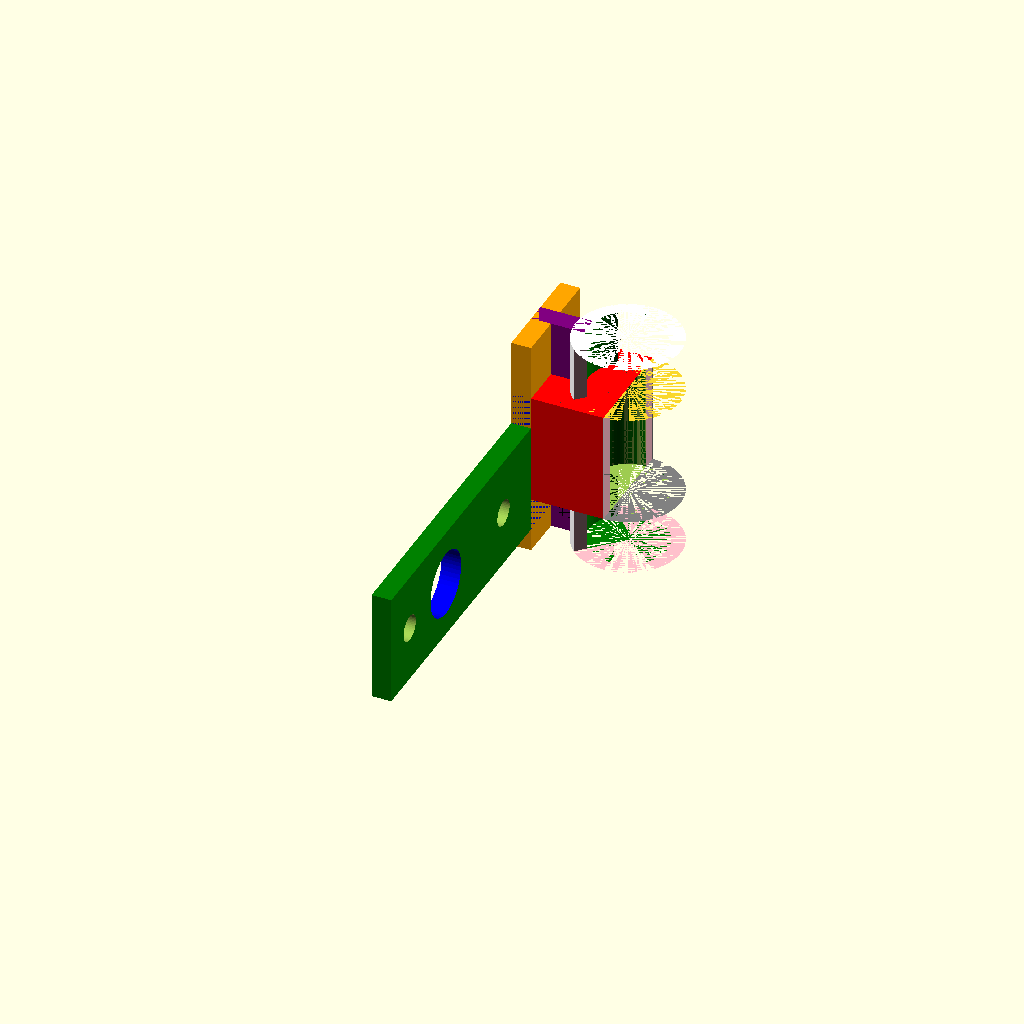
Cell 1: the model at its default parameters.
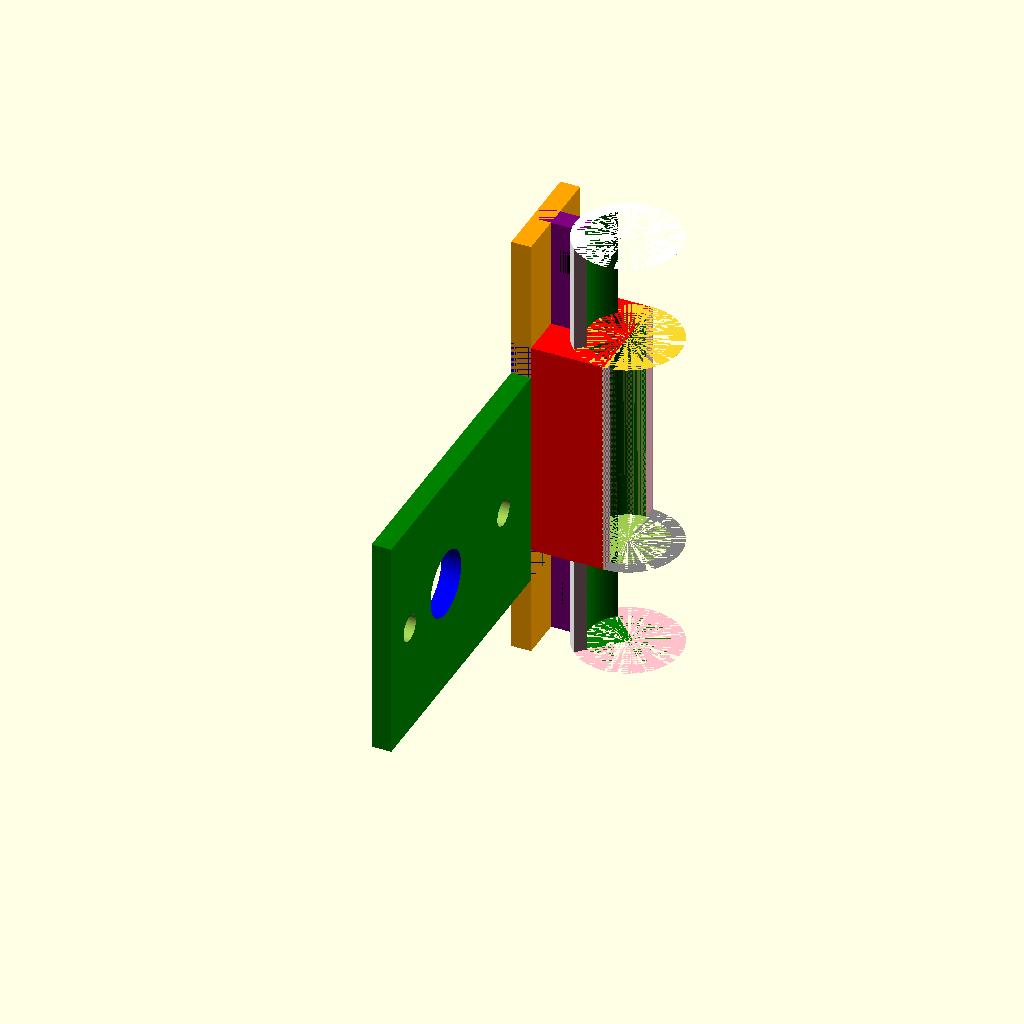
Cell 2: the same model with base_height = 34.
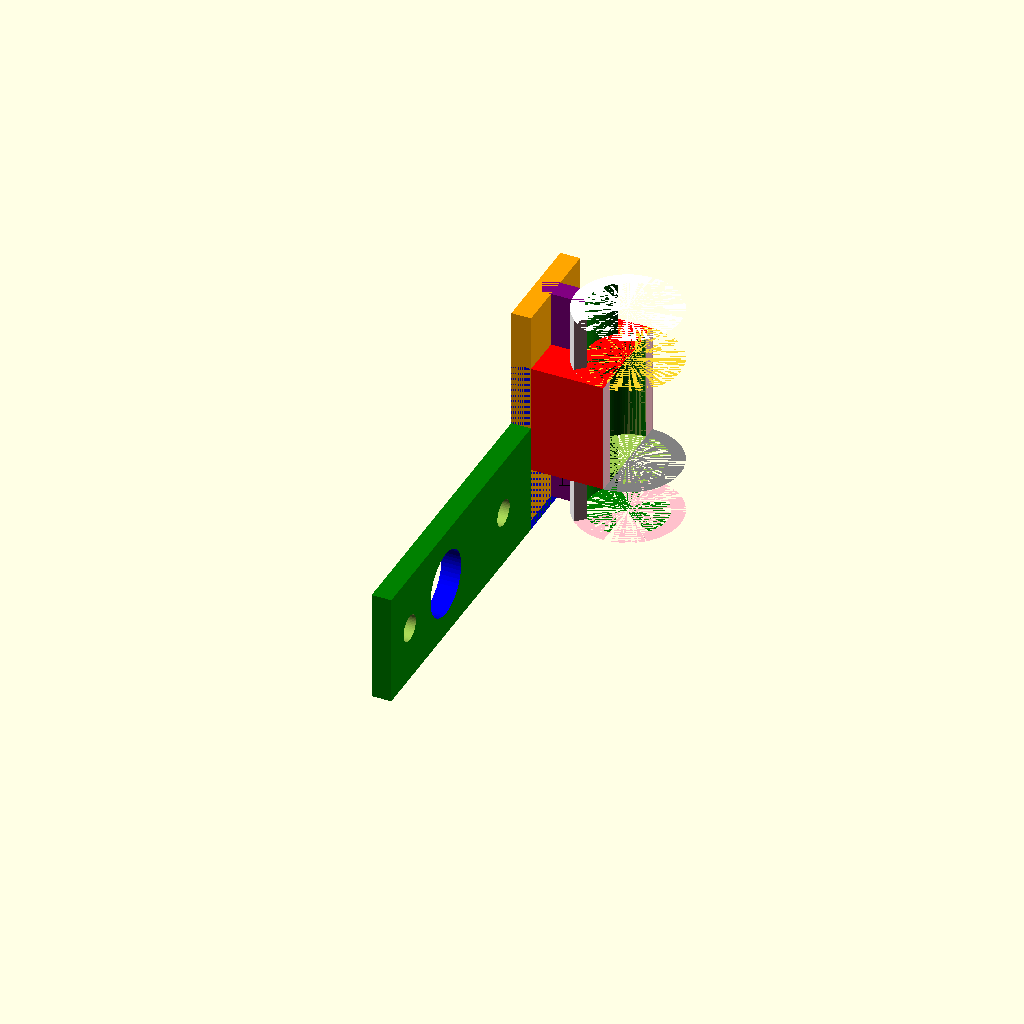
Cell 3: the same model with vert_base_length = -10.
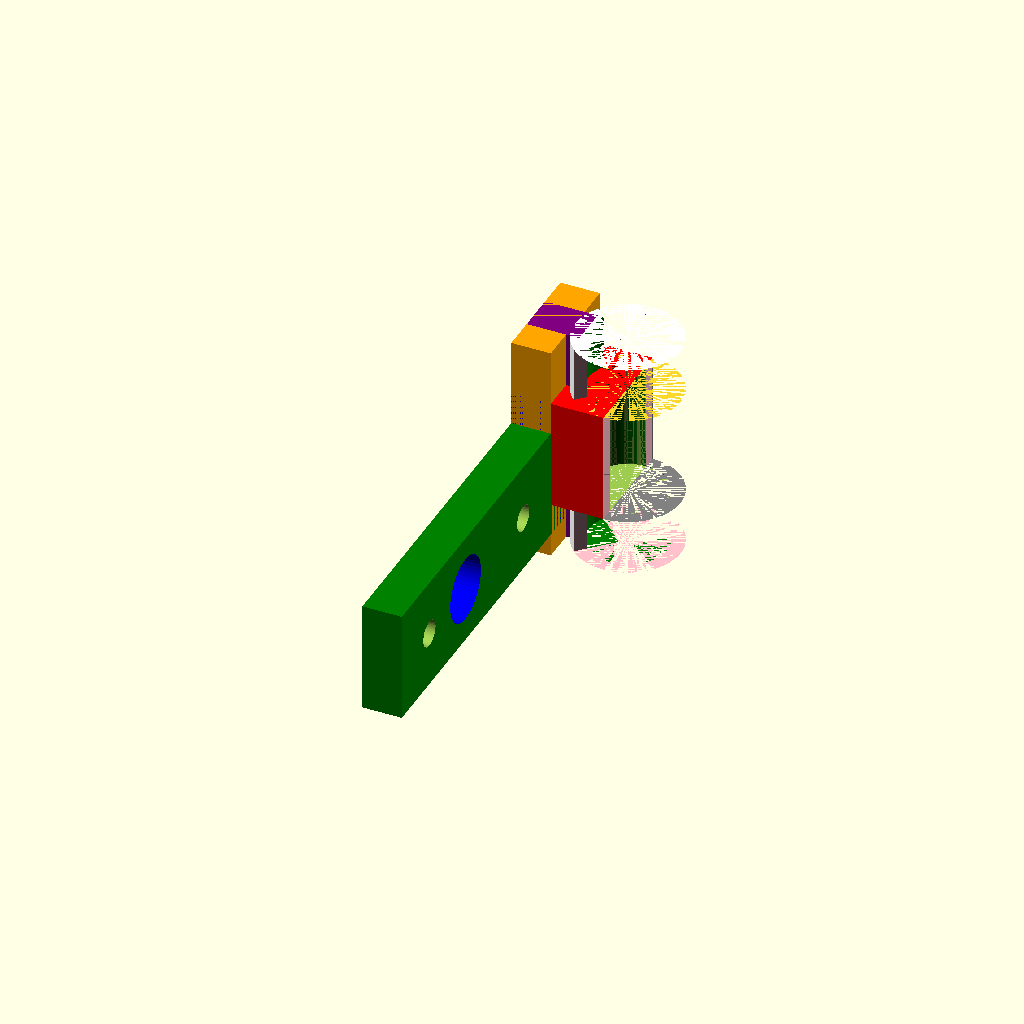
Cell 4 — thickness set to 6, the other parameters unchanged.
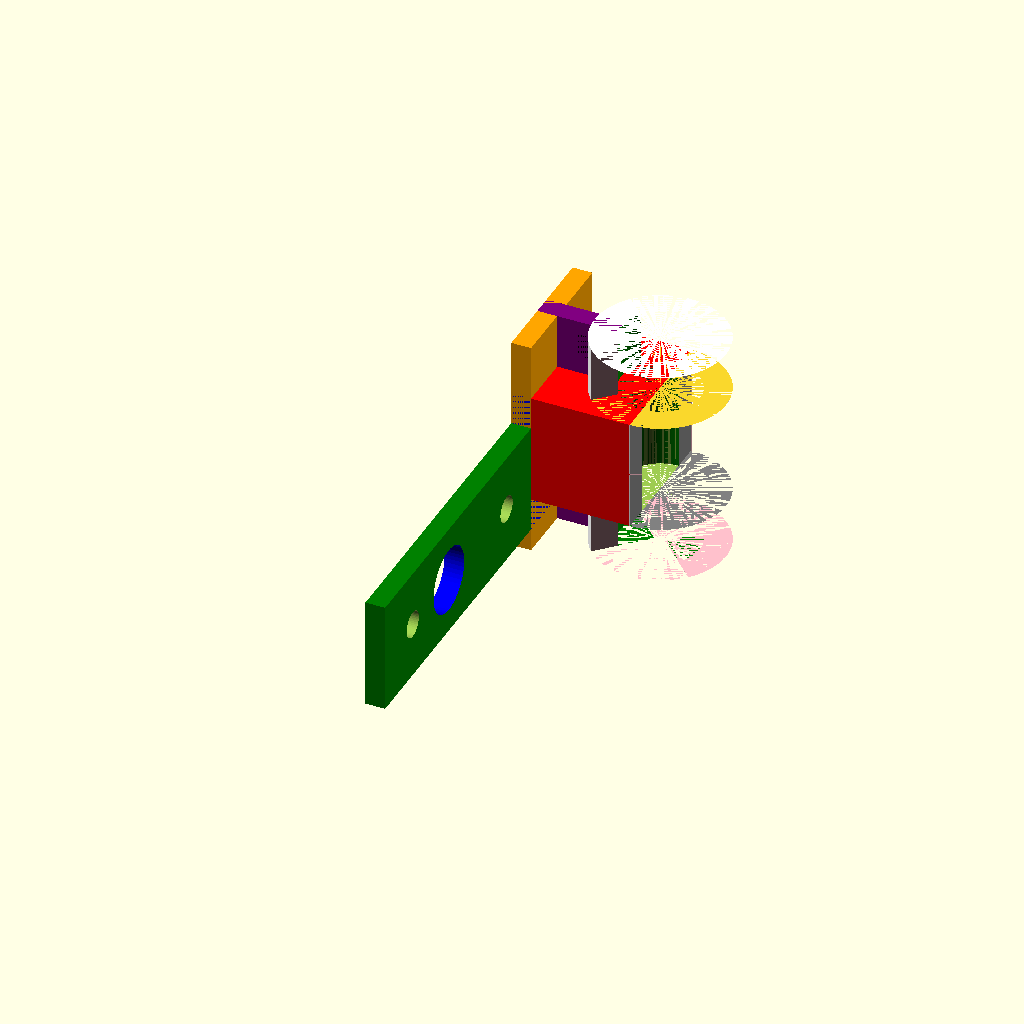
Cell 5 — thickness_c set to 4, the other parameters unchanged.
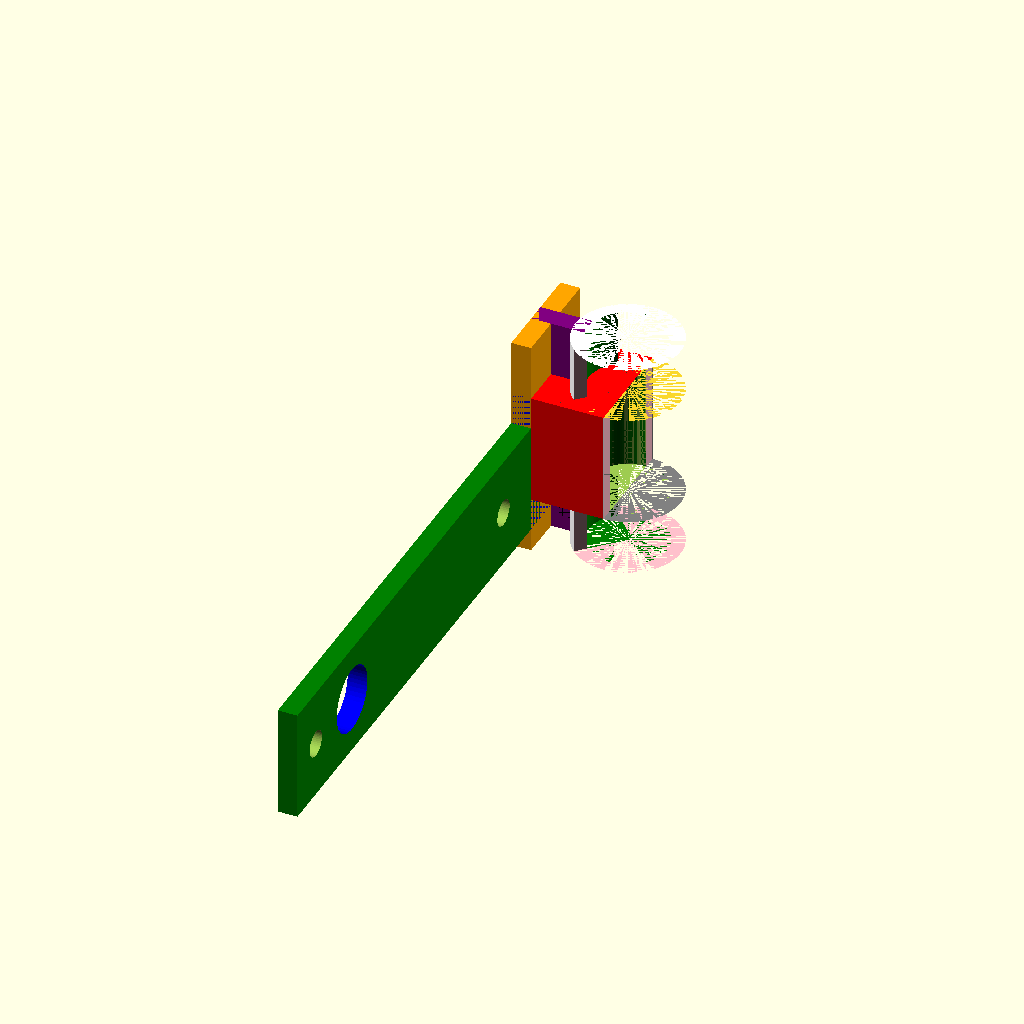
Cell 6 — screws_spacing set to 61.2, the other parameters unchanged.
One fixed orthographic camera (rotation 55°, 0°, 25°; colour scheme Cornfield) for every cell.
Source of the model, inputs/thingiverse/files/thing-2350135/files/extruder-cable-strain-relief.scad:
// Extruder cable strain relief
// based on mount for proximity sensor of Ewald Beekman

// Height of the horizontal base
base_height = 17;
// Length of vertical plate before it connects to the holder cylinder. Negative value to position holder higher, Positive value position holder lower and 0 to make it level with the base.
vert_base_length = -5;
// Height of main cylinder that hold your cable. Same as the base height should be enough
holder_height = base_height;
// Thickness of the base plate. Adjust to your bolt length or just print a new bolt.
thickness = 3;  
// Thickness of the holder cylinder
thickness_c = 2;

// Screws for attachment to the extruder
// Distant between two screw
screws_spacing = 30.6;
// Diameter of the screw bolt, remember to add 0.2-0.3 to account for tolerance
screws_diameter = 4;

// Main cable holder
// Diameter of your cable bundle or wire wrap
cable_diameter = 12;
// Set ot the distance of the cable bundle to the last (rightmost) screwhole
holder_spacing = 6;
// Distant of cable holder from base plate, just to make sure there is enought room for the zip tie hole
holder_dist_base = 4;

// Sometime there is a scew in the middle we don't want to use. This hole is for side stepping that.
scew_hole = 10;
// Distance of the scew hole to the first (left) scew hole
scew_hole_dist = 11.8;

// Zip ties width. Standard zip ties width seem to be 2.5, 3.6 and 4.8
zip_width = 3.6;

$fn=50;

{
    base_start = thickness_c+holder_spacing+screws_spacing+screws_diameter+thickness;
    base_width = cable_diameter+2*thickness_c; // width of the vertical part to which the cylinder connects

    translate([0,-base_start,-base_height/2])
    union(){            // this is to combine base and holder
        // base
        difference(){
            union() {
                // horizontal base
                color("green")
                    cube([thickness, base_start+thickness+cable_diameter/2, base_height]);
                // vertical plate, to connect to the holder
                vert_base_length_tmp = vert_base_length >= 0 ? vert_base_length : 0;
                color("blue")
                    translate([0, base_start, -vert_base_length_tmp-holder_height+base_height])
                    cube([thickness, base_width, abs(vert_base_length)+holder_height]);
            }
            
            //Screw 1
            translate([-0.5, thickness_c+thickness_c/2+thickness, base_height/2])
                rotate([0,90,0])
                cylinder(d=screws_diameter, h=thickness + 1);
            //Screw 2
            translate([-0.5, thickness_c+thickness_c/2+thickness+screws_spacing, base_height/2])
                rotate([0,90,0])
                cylinder(d=screws_diameter, h=thickness + 1);
            // this is the hole of the screw I don't want to use
            color("blue")
                translate([-1, thickness_c + thickness_c/2 + thickness + scew_hole_dist, (base_height/2)])
                rotate([0,90,0])
                cylinder(d=scew_hole, h=thickness*2);
        }

        // holder
        translate([0, 0, -vert_base_length]) 
        union() {
            //Sensor cylinder
            $fn=100;
            difference() {
                union() {
                    translate([cable_diameter/2+2*thickness_c+holder_dist_base,base_start+thickness_c+cable_diameter/2, base_height-holder_height])
                        cylinder(d=cable_diameter+2*thickness_c, h=holder_height);

                    // this cube is for adhesion of the cylinder to the plate
                    color("red")
                        translate([thickness, base_start, base_height-holder_height])
                        cube([cable_diameter/2+2*thickness_c-thickness+holder_dist_base, cable_diameter+2*thickness_c, holder_height]);
                }
                

                // this is to form the hole for the sensor to go through
                translate([cable_diameter/2+2*thickness_c+holder_dist_base,base_start+thickness_c+cable_diameter/2, base_height-holder_height])
                    cylinder(d=cable_diameter, h=holder_height);
                
                // this is to cut the holder in half
                color("gray")
                    translate([cable_diameter/2 + 2*thickness_c + holder_dist_base, base_start, 0])
                    cube([cable_diameter + thickness_c, cable_diameter + thickness_c*2, holder_height]);
            } // diff
            
            // zip tie holder
            ext_height = (holder_height*1.5) / 2;
            color("orange")
                translate([0, base_start, base_height-ext_height*2])
                cube([thickness, cable_diameter+2*thickness_c, holder_height * 2]);
            difference() {
                zip_tie_base_width = cable_diameter/2+2*thickness_c-cable_diameter/2+holder_dist_base;
                color("purple")
                    translate([zip_tie_base_width, base_start + base_width/2 - thickness/2, base_height-ext_height*2])
                    rotate([0,0,90])
                    cube([thickness, zip_tie_base_width, holder_height * 2]);
                // holes for the zip ties
                // zip hole 1
                color("black")
                    translate([zip_tie_base_width - thickness_c,
                        base_start + base_width/2 - thickness/2,
                        base_height + ext_height/2 - zip_width])
                    rotate([0,0,90])
                    cube([thickness, zip_width/2, zip_width]);
                // zip hole 2
                color("black")
                    translate([zip_tie_base_width - thickness_c,
                        base_start + base_width/2 - thickness/2,
                        0 - ext_height/2])
                    rotate([0,0,90])
                    cube([thickness, zip_width/2, zip_width]);
            }
            difference() {
                // outer shell
                color("white")
                    translate([cable_diameter/2+2*thickness_c+holder_dist_base,
                        base_start+thickness_c+cable_diameter/2,
                        base_height-holder_height*1.5])
                    cylinder(d=cable_diameter+2*thickness_c, h=holder_height * 2);
                // inner cut out
                color("green")
                    translate([cable_diameter/2+2*thickness_c+holder_dist_base,
                        base_start+thickness_c+cable_diameter/2,
                        base_height-holder_height*1.5])
                    cylinder(d=cable_diameter, h=holder_height*2);
                // this is to cut the holder in half
                color("pink")
                    translate([cable_diameter/2 + 2*thickness_c + holder_dist_base,
                        base_start,
                        -holder_height/2])
                    cube([cable_diameter + thickness_c, cable_diameter + thickness_c*2, holder_height*2]);
                color("pink")
                    translate([cable_diameter/2 + 2*thickness_c + holder_dist_base,
                        base_start-cable_diameter,
                        -holder_height/2])
                    rotate([0,0,45])
                    cube([cable_diameter + thickness_c, cable_diameter + thickness_c, holder_height*2]);
                color("pink")
                    translate([cable_diameter/2 + 2*thickness_c + holder_dist_base,
                        base_start+cable_diameter-thickness,
                        -holder_height/2])
                    rotate([0,0,45])
                    cube([cable_diameter + thickness_c, cable_diameter + thickness_c, holder_height*2]);
            }
        }
    } // union
}
Parameter table extracted from the source (name, type, default, range or options):
base_height: number, default 17
vert_base_length: number, default -5
thickness: number, default 3
thickness_c: number, default 2
screws_spacing: number, default 30.6
screws_diameter: number, default 4
cable_diameter: number, default 12
holder_spacing: number, default 6
holder_dist_base: number, default 4
scew_hole: number, default 10
scew_hole_dist: number, default 11.8
zip_width: number, default 3.6
